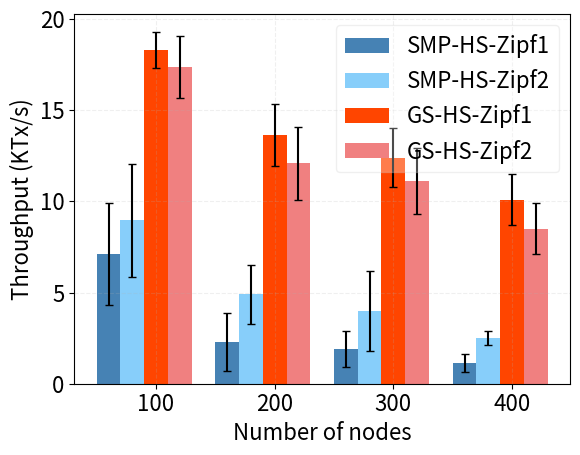

The matplotlib source for this figure:
import matplotlib.pyplot as plt
import numpy as np

SMALL_SIZE = 8
MEDIUM_SIZE = 13
BIGGER_SIZE = 16

plt.rc('font', size=BIGGER_SIZE)          # controls default text sizes
plt.rc('axes', titlesize=BIGGER_SIZE)     # fontsize of the axes title
plt.rc('axes', labelsize=BIGGER_SIZE)    # fontsize of the x and y labels
plt.rc('xtick', labelsize=BIGGER_SIZE)    # fontsize of the tick labels
plt.rc('ytick', labelsize=BIGGER_SIZE)    # fontsize of the tick labels
plt.rc('legend', fontsize=BIGGER_SIZE)    # legend fontsize

# batchsize = 512000
def do_plot():
    # f, ax = plt.subplots(2,1, figsize=(6,5))
    replicaNo = np.arange(100,500,100)
    tick_label=['100','200','300','400']
    error_params=dict(ecolor='black',capsize=3)
    # bandwidth = 100Mbps, batchsize = 12K
    # s=1.01 v=1
    data1 = [
    (
        [5.7, 8.5],
        [1.5, 3.1],
        [1.4, 2.4], # 20000
        [0.9, 1.4]
    ),
    (
        [17.8, 18.8], # 18.4, 21.4
        [12.8, 14.5],
        [11.6, 13.2],
        [9.4, 10.8]
    )]
    bar_width = 20
    thru1_smp = []
    err1_smp = []
    corlor1_smp = 'steelblue'
    for entries in data1[0]:
        ave = (entries[0] + entries[1])/2.0
        thru1_smp.append(ave)
        err1_smp.append(entries[1]-entries[0])
    thru1_gs = []
    err1_gs = []
    corlor1_gs = 'orangered'
    for entries in data1[1]:
        ave = (entries[0] + entries[1])/2.0
        thru1_gs.append(ave)
        err1_gs.append(entries[1]-entries[0])
    # plt.set_ylabel("Throughput (KTx/s)")
    # plt.set_xticklabels(tick_label)
    # plt.set_xticks(replicaNo+2*bar_width)
    # s=1.1 v=5
    data2 = [
    (
        [7.4, 10.5],
        [4.1, 5.7],
        [2.9, 5.1],
        [2.3, 2.7],
    ),
    (
        [16.5, 18.2], # [17.1, 19.2]
        [11.1, 13.1], # 3411
        [10.2, 12.0], # 6165
        [7.8, 9.2],
    )]
    thru2_smp = []
    err2_smp = []
    corlor2_smp = 'lightskyblue'
    for entries in data2[0]:
        ave = (entries[0] + entries[1])/2.0
        thru2_smp.append(ave)
        err2_smp.append(entries[1]-entries[0])
    thru2_gs = []
    err2_gs = []
    corlor2_gs = 'lightcoral'
    for entries in data2[1]:
        ave = (entries[0] + entries[1])/2.0
        thru2_gs.append(ave)
        err2_gs.append(entries[1]-entries[0])
    plt.bar(replicaNo-2*bar_width, thru1_smp, bar_width, color=corlor1_smp, yerr=err1_smp, error_kw=error_params, label='SMP-HS-Zipf1')
    plt.bar(replicaNo-bar_width, thru2_smp, bar_width, color=corlor2_smp, yerr=err2_smp, error_kw=error_params, label='SMP-HS-Zipf2')
    plt.bar(replicaNo, thru1_gs, bar_width, color=corlor1_gs, yerr=err1_gs, error_kw=error_params, label='GS-HS-Zipf1')
    plt.bar(replicaNo+bar_width, thru2_gs, bar_width, color=corlor2_gs, yerr=err2_gs, error_kw=error_params, label='GS-HS-Zipf2')
    plt.xlabel("Number of nodes")
    plt.ylabel("Throughput (KTx/s)")
    plt.legend(loc='best', fancybox=True,frameon=True,framealpha=0.3)
    # plt.set_ylabel("Throughput (KTx/s)")
    # ax[1].legend(loc='best', fancybox=True,frameon=True,framealpha=0.3)
    # ax[1].set_xticklabels(tick_label)
    # ax[1].set_xticks(replicaNo+2*bar_width)
    # thru2 = [
    # ('SMP-HS',[
    #     [7.4, 10.5],
    #     [4.1, 5.7],
    #     [2.9, 5.1],
    #     [2.3, 2.7],
    # ], 'p', 'steelblue'),
    # ('GS-HS',[
    #     [16.5, 18.2], # [17.1, 19.2]
    #     [11.1, 13.1], # 3411
    #     [10.2, 12.0], # 6165
    #     [7.8, 9.2],
    # ], 's', 'purple')
    # ]
    # for name, entries, style, color in thru2:
    #     ax[1].plot(replicaNo, entries, marker=style, color=color, mec=color, mfc='none', label='%s' % name, markersize=6)
    #     ax[1].set_ylabel("Latency (ms)")
    #     ax[1].set_xticks(replicaNo)
    #     # ax[1].set_xticks(xticks)
    #     ax[1].set_ylim([0,10000])
    #     # ax[1].set_xticklabels(xticks_label)
    #     ax[1].set_yscale('log')
    plt.grid(linestyle='--', alpha=0.2)
    plt.grid(linestyle='--', alpha=0.2)
    plt.xticks(replicaNo,tick_label)
    # plt.text(0.5, 0.03, 'Number of nodes', ha='center', va='center')
#     plt.subplots_adjust(hspace=0.1)
    plt.savefig('unbalance_workload.pdf', format='pdf')
    # plt.ylabel("Throughput (KTx/s)")
    plt.show()

if __name__ == '__main__':
    do_plot()
